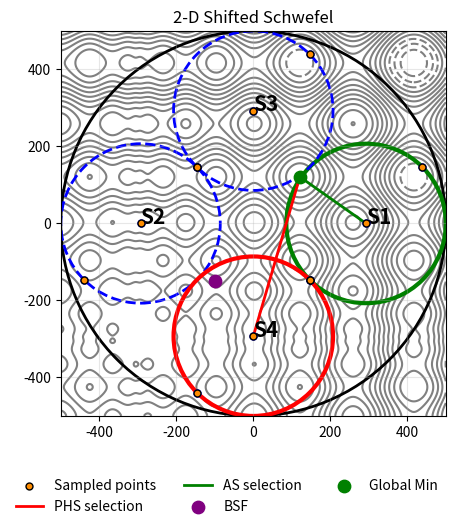

The matplotlib source for this figure:
import numpy as np
import matplotlib.pyplot as plt

# =========================
# Fonction objectif
# =========================
def f_(x, y):
    return (x-1)**2 + (y-1)**2 + 0.5*np.sin(5*x)*np.sin(5*y)

# =========================
# Shifted Rastrigin
#==========================
x0, y0 = 1.5, -0.5
def f1(x, y):
    x0, y0 = 3, -0.5   # décalage du minimum global
    a = 1
    return (
        a
        + (x - x0)**2 + (y - y0)**2
        - a*(np.cos(2*np.pi*(x - x0)) + np.cos(2*np.pi*(y - y0)))
    )
# =========================
# Shifted Schwefel bbob
#==========================
# shift du minimum global
x0, y0 = -300, -300#1.2, -0.8
def f(x, y):
    x = x - x0
    y = y - y0
    return (
        418.9829 * 2
        - (x * np.sin(np.sqrt(np.abs(x)))
           + y * np.sin(np.sqrt(np.abs(y))))
    )

# =========================
# Domaine
# =========================
xmin, xmax = -500, 500 # -2, 2
ymin, ymax = -500, 500 # -2, 2


x = np.linspace(xmin, xmax, 400)
y = np.linspace(ymin, ymax, 400)
X, Y = np.meshgrid(x, y)
Z = f(X, Y)

# =========================
# Sphère parent
# =========================
center = np.array([0.0, 0.0])
R = (xmax - xmin) / 2

# =========================
# FDA geometry (exacte)
# =========================
delta = 1 + np.sqrt(2)
r_child = R / delta
offset = R - r_child

child_centers = [
    center + np.array([ offset, 0.0]),
    center + np.array([-offset, 0.0]),
    center + np.array([0.0,  offset]),
    center + np.array([0.0, -offset])
]

# =========================
# Dimension
# =========================
D = 2

# =========================
# BSF volontairement biaisé
# =========================
#BSF = np.array([-1.5, -1.1])
BSF = np.array([-100.0, -150.0])

# =========================
# Global Min
# =========================
#xg, yg = x0, y0 pour f
xg, yg = 420.9687 + x0, 420.9687+ y0#300.9687, 300.9687

# =========================
# Calcul PHS et AS
# =========================
results = []
fda_points = []   # pour le plot

def dist(a, b):
    return np.linalg.norm(a - b)

# paramètres AS (exemple)
l = 1
k = 5
w2 = l / k
w1 = 1 - w2

for j, Cj in enumerate(child_centers):

    # FDA points
    s1 = Cj + (r_child / np.sqrt(D)) * np.ones(D)
    s2 = Cj - (r_child / np.sqrt(D)) * np.ones(D)

    fda_points.append((Cj, s1, s2))

    # Valeurs de la fonction
    fC  = f(Cj[0],  Cj[1])
    fs1 = f(s1[0], s1[1])
    fs2 = f(s2[0], s2[1])

    # ---------- PHS  ----------
    g_c  = fC  / dist(Cj, BSF)
    g_s1 = fs1 / dist(s1, BSF)
    g_s2 = fs2 / dist(s2, BSF)

    PHS = max(g_c, g_s1, g_s2)

    # ---------- AS ----------
    vals = np.array([fC, fs1, fs2])
    sigma = np.std(vals)

    q_c = w1 * sigma - w2 * fC
    q_s1 = w1 * sigma - w2 * fs1
    q_s2 = w1 * sigma - w2 * fs2

    AS = max(q_c, q_s1, q_s2)

    results.append({
        "sphere": j + 1,
        "center": Cj,
        "PHS": PHS,
        "AS": AS
    })



# =========================
# Affichage tableau
# =========================
print("\nSphere | Center               |   PHS     |    AS")
print("----------------------------------------------------")
for r in results:
    print(f"{r['sphere']:>6} | {r['center']} | {r['PHS']:.4f} | {r['AS']:.4f}")

# =========================
# Visualisation
# =========================
plt.figure(figsize=(5, 5))

# Contours
plt.contour(X, Y, Z, levels=20, colors='grey', zorder=0)

# Sphère parent
plt.gca().add_patch(
    plt.Circle(center, R, fill=False, linewidth=2, color='black')
)

# Sphères enfants + etiquettes
for j, Cj in enumerate(child_centers):
    if j==0:
        plt.gca().add_patch(
            plt.Circle(Cj, r_child, fill=False, linewidth=3, linestyle='-', color='green')
        )
    elif j==3:
        plt.gca().add_patch(
            plt.Circle(Cj, r_child, fill=False, linewidth=3, linestyle='-', color='red')
        )
    else:
        plt.gca().add_patch(
            plt.Circle(Cj, r_child, fill=False, linewidth=2, linestyle='--', color='blue')
        )
    plt.text(
        Cj[0] + 0.05, Cj[1] + 0.05,
        f"S{j+1}", fontsize=15, weight='bold'
    )

# Plot des points échantillonnés
for i, (Cj, s1, s2) in enumerate(fda_points):
    P = np.vstack([Cj, s1, s2])
    plt.scatter(
        P[:, 0], P[:, 1],
        c='#FF8C00', edgecolors='black',
        s=25,
        zorder=7,
        label='Sampled points' if i == 0 else None
    )

# Points FDA (centre, s1, s2)
for Cj, s1, s2 in fda_points:
    P = np.vstack([Cj, s1, s2])
    plt.scatter(P[:, 0], P[:, 1], c='blue', s=25, zorder=6)

best_phs_idx = np.argmax([r["PHS"] for r in results])
best_as_idx  = np.argmax([r["AS"]  for r in results])

C_phs = results[best_phs_idx]["center"]
C_as  = results[best_as_idx]["center"]




# Lien : PHS ->minimum global
plt.plot(
    [C_phs[0], xg], [C_phs[1], yg],
    linestyle='-', linewidth=2, color='red',
    label='PHS selection'
)

# Lien : AS --> minimum global
plt.plot(
    [C_as[0], xg], [C_as[1], yg],
    linestyle='-', linewidth=2, color='green',
    label='AS selection'
)

# BSF
plt.scatter(BSF[0], BSF[1], c='purple', s=80, label='BSF', zorder=6)

# Minimum global (référence)
idx = np.argmin(Z)
#xg, yg = X.flat[idx], Y.flat[idx]
plt.scatter(xg, yg, c='green', s=80, label='Global Min', zorder=6)

plt.gca().set_aspect('equal')
plt.xlim(xmin, xmax)
plt.ylim(ymin, ymax)
plt.legend(loc='upper left', ncol=3,  bbox_to_anchor=(-0.15, -0.13), frameon=False)
plt.title("2-D Shifted Schwefel")
plt.grid(True, alpha=0.3)

plt.savefig("f2.pdf", dpi=300, bbox_inches="tight")
plt.close()
